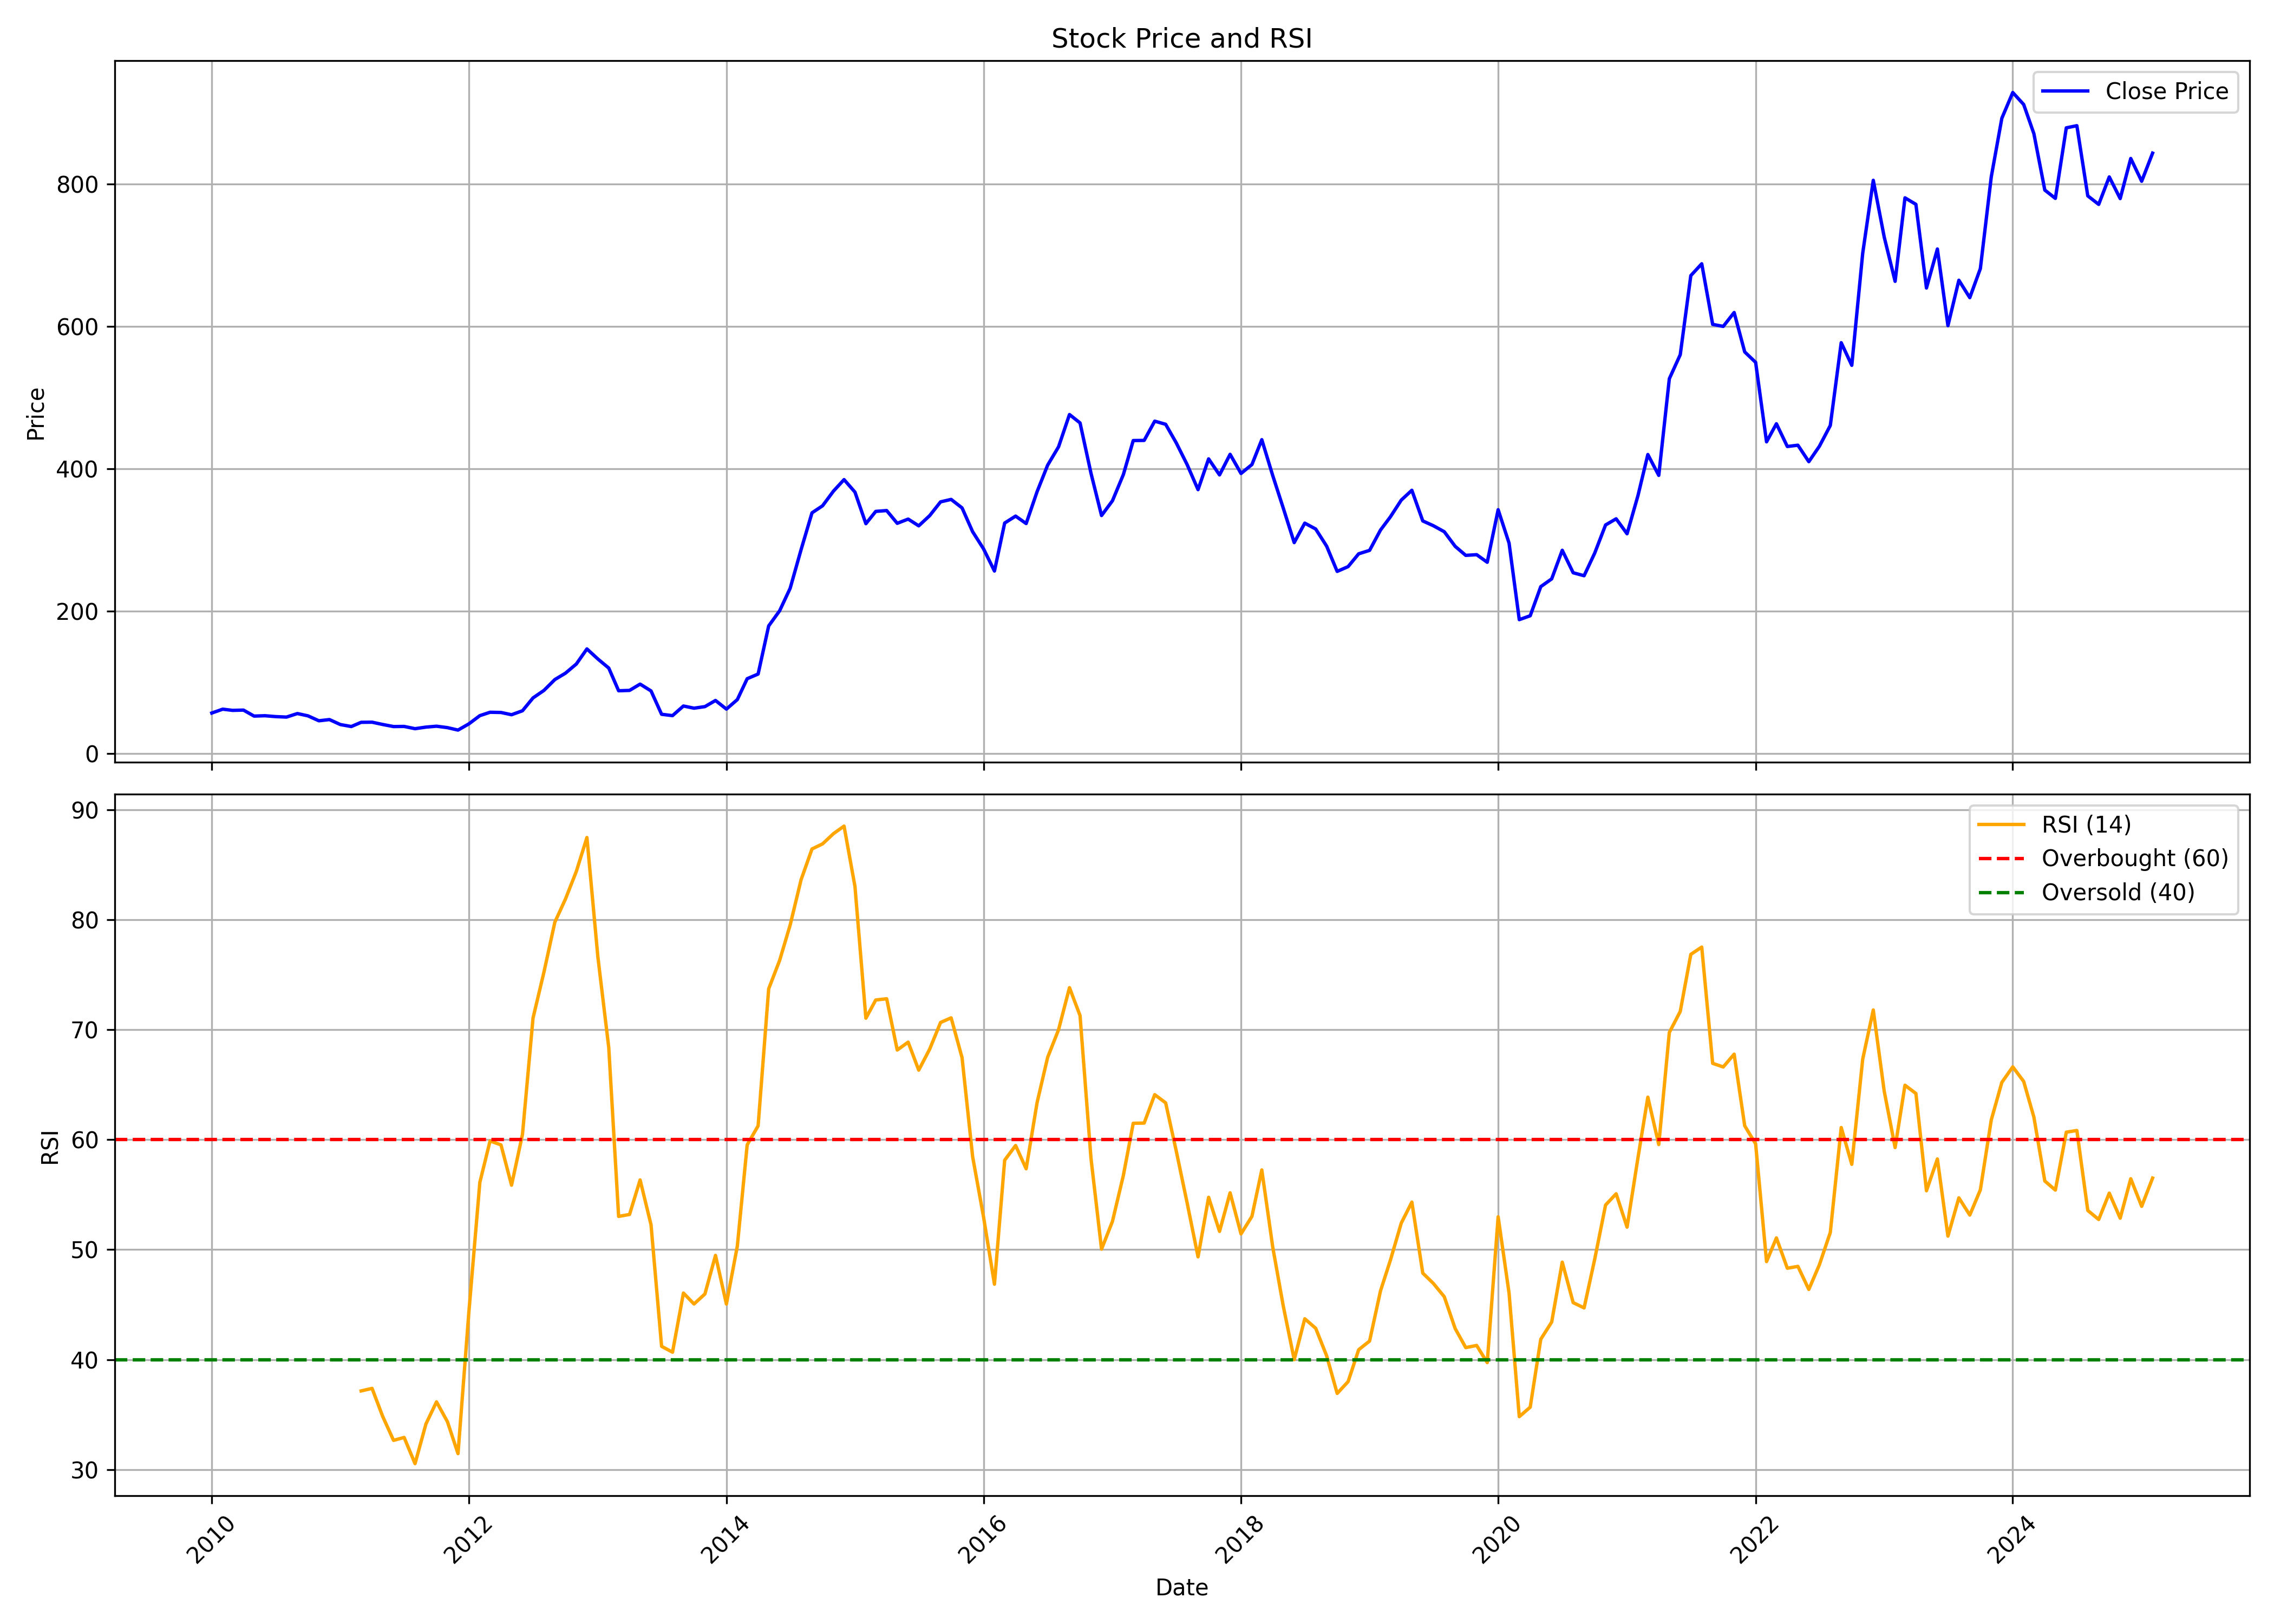

The data file committed next to this chart (first rows):
, date, symbol, open, high, low, close, volume, rsi
0, 2010-01-01, JKLAKSHMI, 59.58, 71.67, 52.95, 57.05, 10455987, 
1, 2010-02-01, JKLAKSHMI, 58.32, 66.68, 57.22, 62.46, 5397766, 
2, 2010-03-01, JKLAKSHMI, 62.46, 67.61, 60.01, 60.77, 3733895, 
3, 2010-04-01, JKLAKSHMI, 61.53, 67.45, 60.05, 61.15, 3838497, 
4, 2010-05-01, JKLAKSHMI, 61.23, 61.28, 51.43, 52.74, 3274818, 
5, 2010-06-01, JKLAKSHMI, 52.74, 56.2, 51.47, 53.25, 2397705, 
6, 2010-07-01, JKLAKSHMI, 54.09, 61.87, 51.81, 52.02, 6003906, 
7, 2010-08-01, JKLAKSHMI, 54.41, 55.45, 50.35, 51.34, 3662670, 
8, 2010-09-01, JKLAKSHMI, 51.77, 58.69, 50.13, 56.31, 6112516, 
9, 2010-10-01, JKLAKSHMI, 56.44, 57.91, 52.9, 53.07, 3126162, 
10, 2010-11-01, JKLAKSHMI, 53.59, 58.77, 41.49, 46.15, 6089206, 
11, 2010-12-01, JKLAKSHMI, 45.89, 51.34, 43.69, 47.84, 2162981, 
12, 2011-01-01, JKLAKSHMI, 47.75, 51.34, 40.62, 40.84, 2078850, 
13, 2011-02-01, JKLAKSHMI, 40.8, 43.04, 34.79, 38.07, 1975127, 
14, 2011-03-01, JKLAKSHMI, 38.59, 45.38, 37.94, 43.99, 1915262, 37.15
15, 2011-04-01, JKLAKSHMI, 44.12, 49.27, 43.69, 44.17, 1351759, 37.38
16, 2011-05-01, JKLAKSHMI, 44.94, 45.38, 36.17, 40.97, 964862, 34.84
17, 2011-06-01, JKLAKSHMI, 40.88, 42.91, 36.56, 38.03, 1053050, 32.65
18, 2011-07-01, JKLAKSHMI, 38.12, 40.36, 36.39, 38.2, 1705369, 32.92
19, 2011-08-01, JKLAKSHMI, 38.78, 40.6, 31.66, 35.04, 1361540, 30.54
20, 2011-09-01, JKLAKSHMI, 35.04, 40.02, 34.33, 37.27, 1536889, 34.15
21, 2011-10-01, JKLAKSHMI, 36.56, 39.14, 34.51, 38.51, 965240, 36.16
22, 2011-11-01, JKLAKSHMI, 38.69, 43.4, 35.8, 36.51, 1357196, 34.35
23, 2011-12-01, JKLAKSHMI, 37.36, 38.69, 32.55, 33.09, 862274, 31.45
24, 2012-01-01, JKLAKSHMI, 32.51, 42.69, 32.51, 41.85, 1550310, 44.38
25, 2012-02-01, JKLAKSHMI, 42.43, 59.59, 42.25, 53.37, 11949219, 56.11
26, 2012-03-01, JKLAKSHMI, 52.03, 60.04, 50.83, 58.12, 5072154, 59.87
27, 2012-04-01, JKLAKSHMI, 56.48, 61.99, 50.12, 57.81, 5194637, 59.52
28, 2012-05-01, JKLAKSHMI, 57.81, 59.15, 52.57, 54.66, 2748372, 55.85
29, 2012-06-01, JKLAKSHMI, 54.34, 60.84, 49.99, 60.21, 2480085, 60.47
30, 2012-07-01, JKLAKSHMI, 60.26, 81.83, 60.21, 78.27, 5235260, 71.05
31, 2012-08-01, JKLAKSHMI, 79.22, 92.29, 78.95, 88.83, 4458470, 75.23
32, 2012-09-01, JKLAKSHMI, 89.24, 104.7, 82.86, 104.1, 3619974, 79.77
33, 2012-10-01, JKLAKSHMI, 104.1, 119.3, 95.15, 113, 7409464, 81.86
34, 2012-11-01, JKLAKSHMI, 112.9, 129.7, 111.1, 125.9, 5532159, 84.39
35, 2012-12-01, JKLAKSHMI, 125.7, 150.5, 109.3, 147.1, 5991383, 87.46
36, 2013-01-01, JKLAKSHMI, 149.2, 163.9, 119.2, 133, 6181718, 76.63
37, 2013-02-01, JKLAKSHMI, 133.4, 134.3, 112.2, 120.2, 1989313, 68.36
38, 2013-03-01, JKLAKSHMI, 120.8, 120.8, 86.73, 88.32, 2989760, 53.01
39, 2013-04-01, JKLAKSHMI, 92.88, 95.43, 78.54, 88.83, 4377963, 53.19
40, 2013-05-01, JKLAKSHMI, 88.83, 108.2, 87.19, 97.66, 2758676, 56.33
41, 2013-06-01, JKLAKSHMI, 95.61, 107.2, 86.96, 88.1, 3112238, 52.25
42, 2013-07-01, JKLAKSHMI, 87.69, 92.42, 54.18, 55.27, 2453101, 41.2
43, 2013-08-01, JKLAKSHMI, 56.49, 65.02, 46.32, 53.38, 3077586, 40.67
44, 2013-09-01, JKLAKSHMI, 54.66, 70.3, 52.77, 66.91, 4887183, 46.05
45, 2013-10-01, JKLAKSHMI, 66.48, 76.23, 62.19, 63.84, 4665027, 45.05
46, 2013-11-01, JKLAKSHMI, 63.61, 68.32, 58.66, 66.06, 2101204, 45.96
47, 2013-12-01, JKLAKSHMI, 65.59, 78.69, 64.79, 74.68, 7521967, 49.47
48, 2014-01-01, JKLAKSHMI, 75.34, 82.45, 59.84, 62.57, 3757837, 45.05
49, 2014-02-01, JKLAKSHMI, 62.57, 76.52, 60.4, 75.91, 2935505, 50.32
50, 2014-03-01, JKLAKSHMI, 76.23, 110, 73.97, 105.3, 7819945, 59.52
51, 2014-04-01, JKLAKSHMI, 107.6, 122.9, 104.3, 111.8, 5825271, 61.25
52, 2014-05-01, JKLAKSHMI, 111.8, 185.1, 104.8, 179.4, 10513107, 73.7
53, 2014-06-01, JKLAKSHMI, 180.8, 234, 178.1, 200.6, 9279000, 76.28
54, 2014-07-01, JKLAKSHMI, 200.7, 244.5, 198, 232.3, 8958253, 79.51
55, 2014-08-01, JKLAKSHMI, 229.1, 298.3, 227.1, 286.6, 12535131, 83.62
56, 2014-09-01, JKLAKSHMI, 287.1, 340.9, 277, 338.3, 8946762, 86.42
57, 2014-10-01, JKLAKSHMI, 339.6, 363.3, 294.3, 348.2, 5397341, 86.88
58, 2014-11-01, JKLAKSHMI, 352.8, 404.3, 352, 368.8, 5733402, 87.81
59, 2014-12-01, JKLAKSHMI, 372.7, 402.8, 333.9, 385, 4468212, 88.5
... 122 more rows
